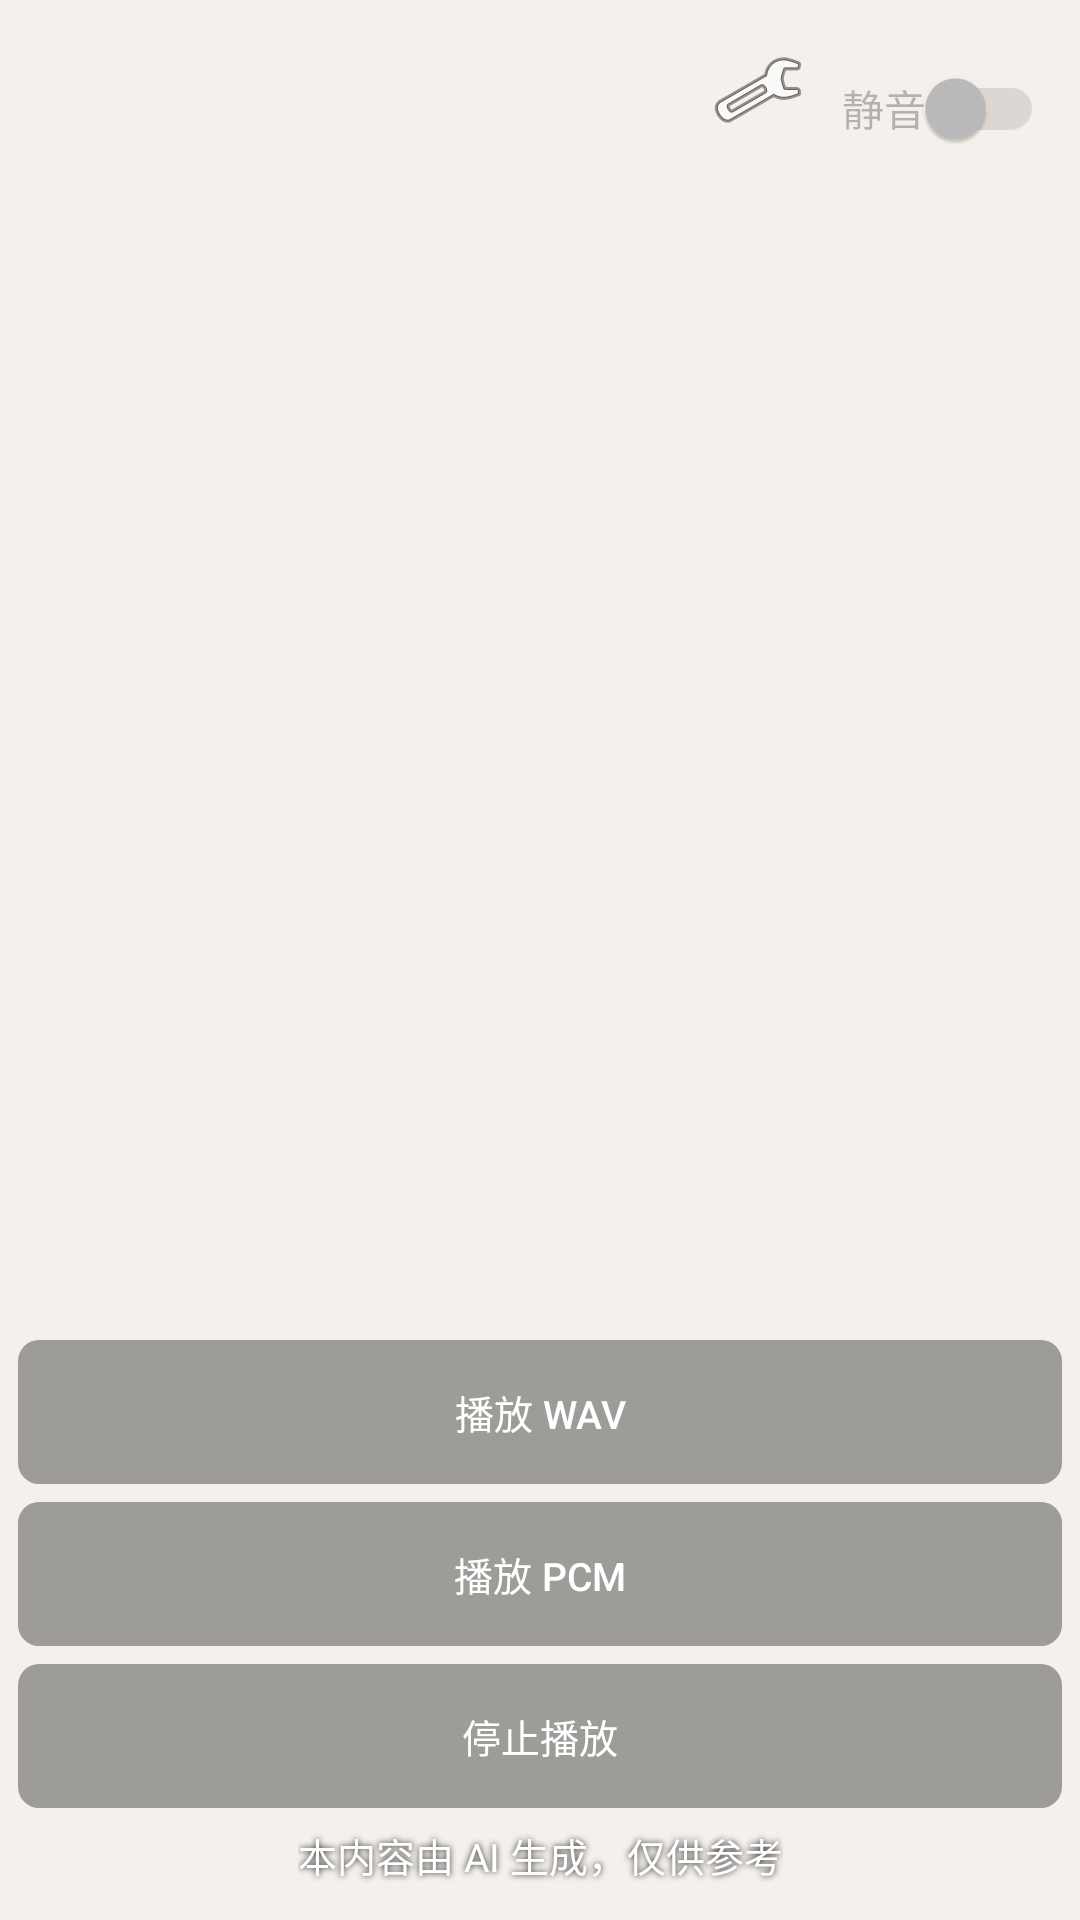

Android layout source for this screen:
<!-- AndroidManifest.xml: application theme Theme.Yuanshi -->
<!-- res/layout/activity_call.xml -->
<?xml version="1.0" encoding="utf-8"?>
<androidx.constraintlayout.widget.ConstraintLayout xmlns:android="http://schemas.android.com/apk/res/android"
    xmlns:app="http://schemas.android.com/apk/res-auto"
    android:layout_width="match_parent"
    android:fitsSystemWindows="true"
    android:layout_height="match_parent">

    <ImageView
        android:id="@+id/iv_bg"
        android:layout_width="match_parent"
        android:layout_height="match_parent"
        android:scaleType="centerCrop" />

    <FrameLayout
        android:id="@+id/avatarContainer"
        android:layout_width="match_parent"
        android:layout_height="match_parent" />

    <TextView
        android:id="@+id/tvDebug"
        android:textSize="12sp"
        android:visibility="gone"
        android:textColor="@color/white"
        android:background="#66000000"
        android:padding="6dp"
        app:layout_constraintTop_toTopOf="parent"
        android:layout_width="match_parent"
        android:layout_height="200dp"/>


    <ImageButton
        android:id="@+id/btnSettings"
        android:src="@android:drawable/ic_menu_manage"
        android:background="?attr/selectableItemBackgroundBorderless"
        android:contentDescription="@string/settings"
        android:layout_margin="12dp"
        android:layout_width="wrap_content"
        android:layout_height="wrap_content"
        app:layout_constraintTop_toTopOf="parent"
        app:layout_constraintEnd_toStartOf="@+id/switchMute"
        app:layout_constraintBottom_toBottomOf="@+id/switchMute"/>

    <androidx.appcompat.widget.SwitchCompat
        android:id="@+id/switchMute"
        android:text="@string/mute"
        android:layout_margin="12dp"
        android:enabled="false"
        app:layout_constraintTop_toTopOf="parent"
        app:layout_constraintEnd_toEndOf="parent"
        android:layout_width="wrap_content"
        android:layout_height="wrap_content"/>

    <TextView
        android:id="@+id/tvMotionTips"
        android:visibility="invisible"
        android:layout_margin="12dp"
        app:layout_constraintStart_toStartOf="parent"
        app:layout_constraintTop_toTopOf="parent"
        android:text="@string/support_actions"
        android:layout_width="wrap_content"
        android:layout_height="wrap_content"/>

    <androidx.recyclerview.widget.RecyclerView
        android:id="@+id/rvMotion"
        app:layout_constraintTop_toBottomOf="@+id/tvMotionTips"
        app:layout_constraintStart_toStartOf="parent"
        android:layout_marginStart="12dp"
        app:layoutManager="androidx.recyclerview.widget.LinearLayoutManager"
        android:orientation="vertical"
        android:layout_width="wrap_content"
        android:layout_height="wrap_content"/>

    <Button
        android:id="@+id/btnRandomMotion"
        android:text="@string/random_play_action"
        android:textSize="13sp"
        android:visibility="invisible"
        android:textColor="@color/white"
        app:layout_constraintTop_toBottomOf="@+id/rvMotion"
        app:layout_constraintStart_toStartOf="parent"
        android:background="@drawable/shape_common_btn"
        android:layout_margin="6dp"
        android:layout_width="wrap_content"
        android:layout_height="wrap_content"/>

    <TextView
        android:id="@+id/tvAITips"
        android:text="@string/ai_tips"
        android:textSize="13sp"
        android:textColor="@color/white"
        android:shadowColor="#1a1e1f"
        android:shadowRadius="5"
        android:layout_width="wrap_content"
        android:layout_height="wrap_content"
        app:layout_constraintBottom_toBottomOf="parent"
        app:layout_constraintStart_toStartOf="parent"
        app:layout_constraintEnd_toEndOf="parent"
        android:layout_marginBottom="12dp"
        />

    <Button
        android:id="@+id/btnRecord"
        android:text="@string/record"
        android:enabled="false"
        android:visibility="gone"
        android:textSize="13sp"
        android:textColor="@color/white"
        android:background="@drawable/shape_common_btn"
        android:layout_margin="6dp"
        android:layout_width="match_parent"
        android:layout_height="wrap_content"
        app:layout_constraintStart_toStartOf="parent"
        app:layout_constraintEnd_toEndOf="parent"
        app:layout_constraintBottom_toTopOf="@+id/btnPlayWAV"/>

    <Button
        android:id="@+id/btnPlayWAV"
        android:text="@string/play_wav"
        android:background="@drawable/shape_common_btn"
        android:layout_margin="6dp"
        android:textSize="13sp"
        android:textColor="@color/white"
        android:enabled="false"
        android:layout_width="match_parent"
        android:layout_height="wrap_content"
        app:layout_constraintStart_toStartOf="parent"
        app:layout_constraintEnd_toEndOf="parent"
        app:layout_constraintBottom_toTopOf="@+id/btnPlayPCM"/>

    <Button
        android:id="@+id/btnPlayPCM"
        android:text="@string/play_pcm"
        android:background="@drawable/shape_common_btn"
        android:layout_margin="6dp"
        android:textSize="13sp"
        android:textColor="@color/white"
        android:enabled="false"
        android:layout_width="match_parent"
        android:layout_height="wrap_content"
        app:layout_constraintStart_toStartOf="parent"
        app:layout_constraintEnd_toEndOf="parent"
        app:layout_constraintBottom_toTopOf="@+id/btnStopPlay"/>

    <Button
        android:id="@+id/btnStopPlay"
        android:text="@string/play_stop"
        android:paddingHorizontal="6dp"
        android:background="@drawable/shape_common_btn"
        android:layout_margin="6dp"
        android:textSize="13sp"
        android:textColor="@color/white"
        android:enabled="false"
        android:layout_width="match_parent"
        android:layout_height="wrap_content"
        app:layout_constraintStart_toStartOf="parent"
        app:layout_constraintEnd_toEndOf="parent"
        app:layout_constraintBottom_toTopOf="@+id/tvAITips"/>
</androidx.constraintlayout.widget.ConstraintLayout>
<!-- resources referenced by this layout -->
<resources>
  <color name="white">#FFFFFFFF</color>
  <!-- drawable shape_common_btn (drawable) -->
  <shape xmlns:android="http://schemas.android.com/apk/res/android">
      <corners android:radius="7dp" />
      <solid android:color="#661a1e1c" />
  </shape>
  <string name="ai_tips">本内容由 AI 生成，仅供参考</string>
  <string name="mute">静音</string>
  <string name="play_pcm">播放 PCM</string>
  <string name="play_stop">停止播放</string>
  <string name="play_wav">播放 WAV</string>
  <string name="random_play_action">随机动作</string>
  <string name="record">录音</string>
  <string name="settings">设置</string>
  <string name="support_actions">支持的操作:</string>
  <style name="Theme.Yuanshi" parent="Theme.MaterialComponents.DayNight.NoActionBar">
          
          <item name="colorPrimary">@color/primary</item>
          <item name="colorPrimaryDark">@color/primary_dark</item>
          <item name="colorPrimaryVariant">@color/primary_dark</item>
          <item name="colorOnPrimary">@color/text_on_primary</item>
  
          
          <item name="colorSecondary">@color/secondary</item>
          <item name="colorSecondaryVariant">@color/secondary_light</item>
          <item name="colorOnSecondary">@color/text_on_primary</item>
  
          
          <item name="android:windowBackground">@color/background_warm</item>
          <item name="android:statusBarColor">@color/primary_dark</item>
          <item name="android:navigationBarColor">@color/secondary</item>
  
          
      </style>
  <color name="primary">#E07020</color>
  <color name="primary_dark">#C05A10</color>
  <color name="text_on_primary">#FFFFFF</color>
  <color name="secondary">#1A1A2E</color>
  <color name="secondary_light">#2D2D4E</color>
  <color name="background_warm">#F5F0EB</color>
</resources>
